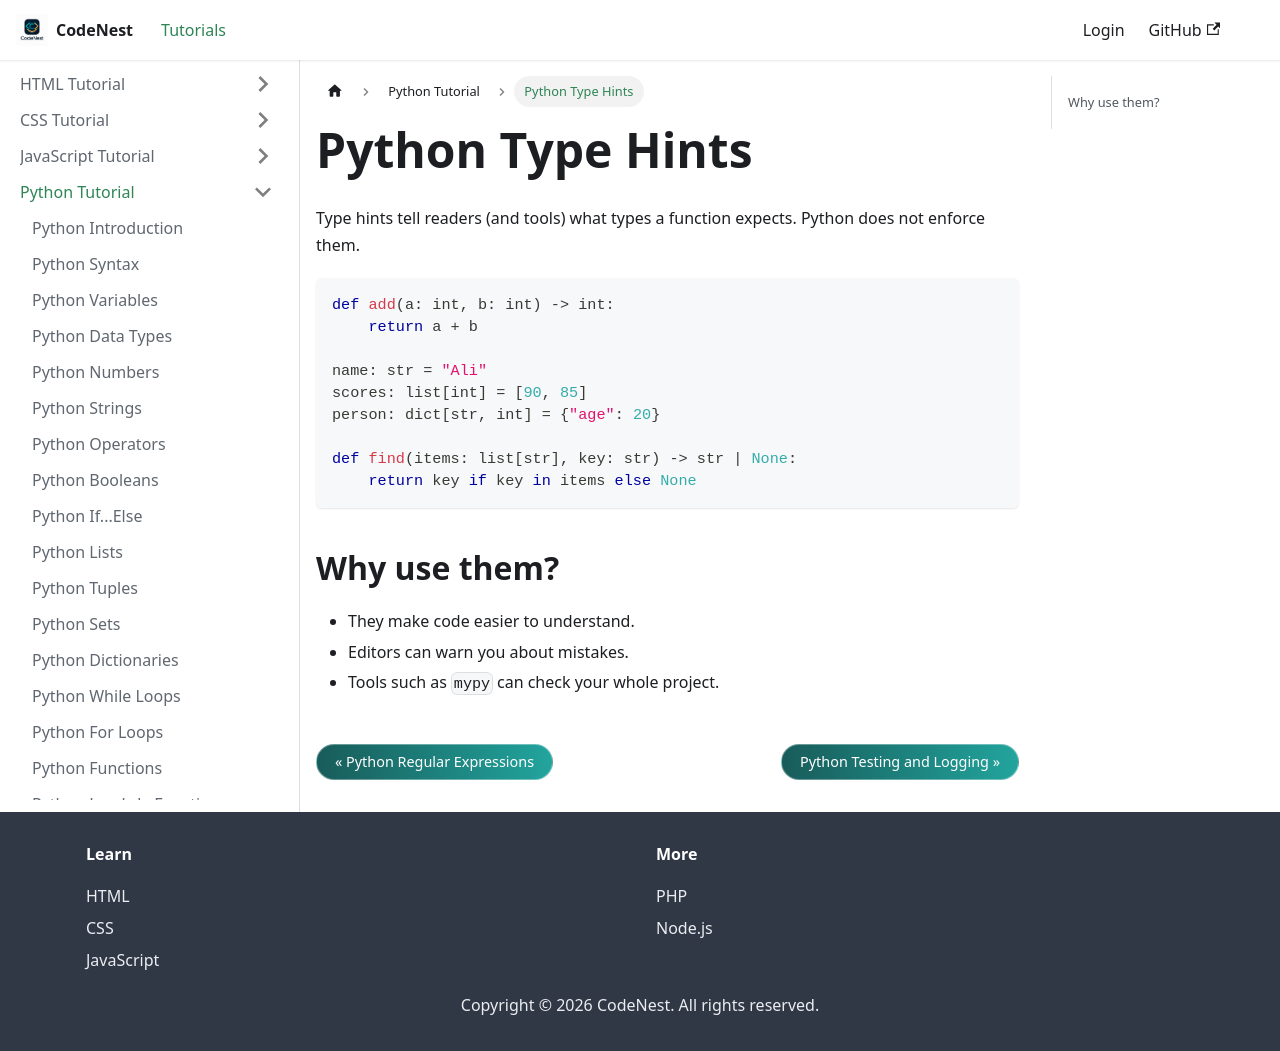

repository: adnankhan112/codenest · page: docs/python/type-hints.html · generator: docusaurus

---
title: Python Type Hints
sidebar_position: 27.8
---

# Python Type Hints

Type hints tell readers (and tools) what types a function expects. Python does not enforce them.

```python
def add(a: int, b: int) -> int:
    return a + b

name: str = "Ali"
scores: list[int] = [90, 85]
person: dict[str, int] = {"age": 20}

def find(items: list[str], key: str) -> str | None:
    return key if key in items else None
```

## Why use them?

- They make code easier to understand.
- Editors can warn you about mistakes.
- Tools such as `mypy` can check your whole project.
